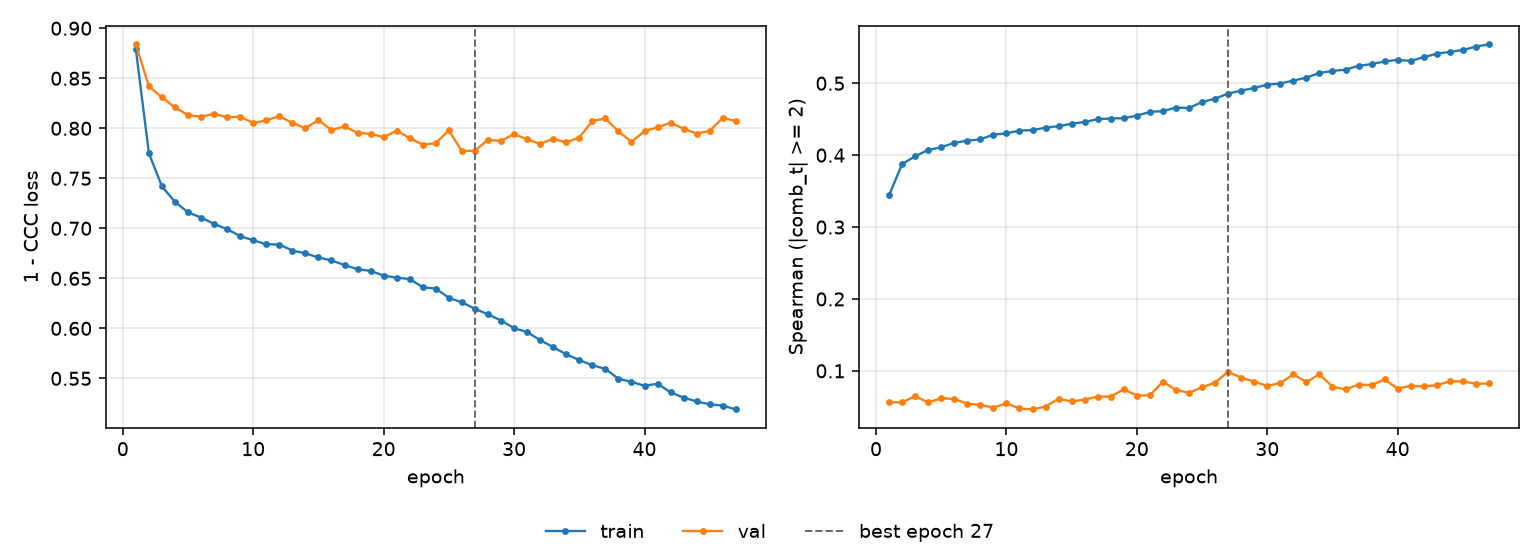

The data file committed next to this chart (first rows):
epoch, tr_loss, vl_loss, tr_sp, vl_sp, is_best
1, 0.8788, 0.8839, 0.344, 0.0562, False
2, 0.7751, 0.842, 0.3877, 0.05613, False
3, 0.7419, 0.8309, 0.3983, 0.06481, False
4, 0.7265, 0.8208, 0.4073, 0.056, False
5, 0.716, 0.8132, 0.4109, 0.06189, False
6, 0.7107, 0.8116, 0.4172, 0.06095, False
7, 0.7044, 0.8144, 0.4201, 0.05436, False
8, 0.6991, 0.8109, 0.4221, 0.0526, False
9, 0.6921, 0.8116, 0.4285, 0.04892, False
10, 0.688, 0.8053, 0.4303, 0.05467, False
11, 0.6841, 0.8079, 0.4342, 0.04773, False
12, 0.6837, 0.8121, 0.4348, 0.04633, False
13, 0.6778, 0.8054, 0.4382, 0.05035, False
14, 0.6749, 0.8, 0.4404, 0.06121, False
15, 0.6708, 0.8082, 0.4437, 0.05739, False
16, 0.6679, 0.7982, 0.4461, 0.06001, False
17, 0.6632, 0.8019, 0.45, 0.06416, False
18, 0.6591, 0.7954, 0.451, 0.06422, False
19, 0.6574, 0.7944, 0.4514, 0.07423, False
20, 0.6527, 0.7911, 0.4549, 0.06569, False
21, 0.6507, 0.7975, 0.4601, 0.06601, False
22, 0.6493, 0.7902, 0.4613, 0.08487, False
23, 0.6411, 0.7836, 0.4661, 0.07357, False
24, 0.6397, 0.7851, 0.4656, 0.06945, False
25, 0.6305, 0.798, 0.4738, 0.077, False
26, 0.626, 0.7772, 0.4786, 0.08365, False
27, 0.6196, 0.7777, 0.4856, 0.09871, True
28, 0.614, 0.7884, 0.4897, 0.0906, False
29, 0.6078, 0.7874, 0.4934, 0.08501, False
30, 0.6001, 0.7943, 0.4981, 0.07903, False
31, 0.5963, 0.7888, 0.4996, 0.08322, False
32, 0.5882, 0.7844, 0.5037, 0.09505, False
33, 0.5813, 0.7894, 0.5078, 0.08433, False
34, 0.5741, 0.7859, 0.5143, 0.09541, False
35, 0.5683, 0.7908, 0.517, 0.07801, False
36, 0.5631, 0.8072, 0.519, 0.07422, False
37, 0.5595, 0.8098, 0.5242, 0.08081, False
38, 0.5495, 0.7969, 0.5266, 0.0803, False
39, 0.5466, 0.7865, 0.5304, 0.08798, False
40, 0.5426, 0.7971, 0.5325, 0.07538, False
41, 0.5447, 0.8009, 0.531, 0.07912, False
42, 0.536, 0.8055, 0.5363, 0.07837, False
43, 0.5307, 0.7996, 0.5412, 0.07998, False
44, 0.527, 0.7947, 0.5436, 0.08546, False
45, 0.524, 0.7974, 0.5463, 0.08532, False
46, 0.5228, 0.8105, 0.5509, 0.08206, False
47, 0.5189, 0.8071, 0.5541, 0.08243, False
